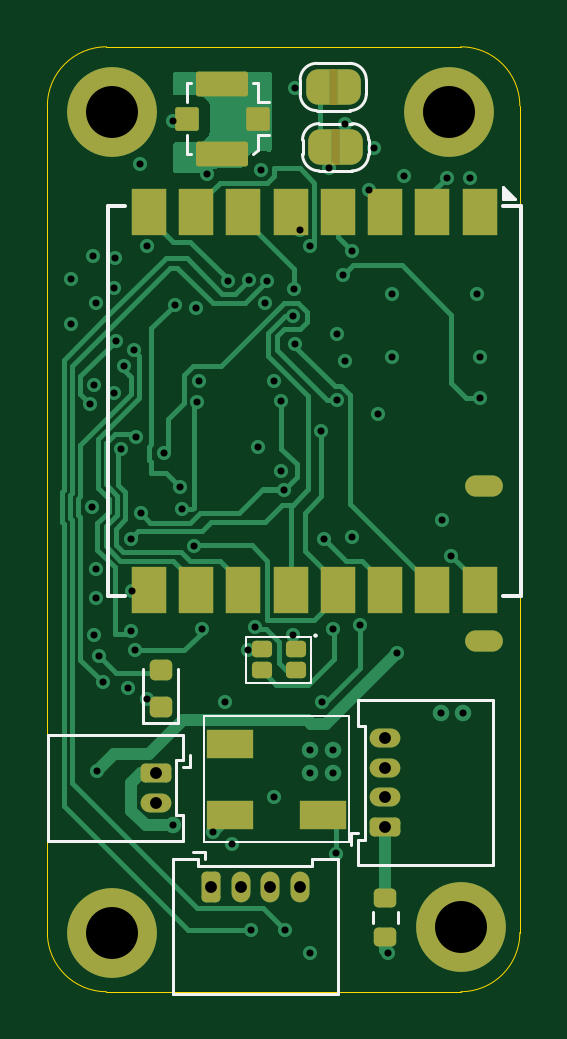
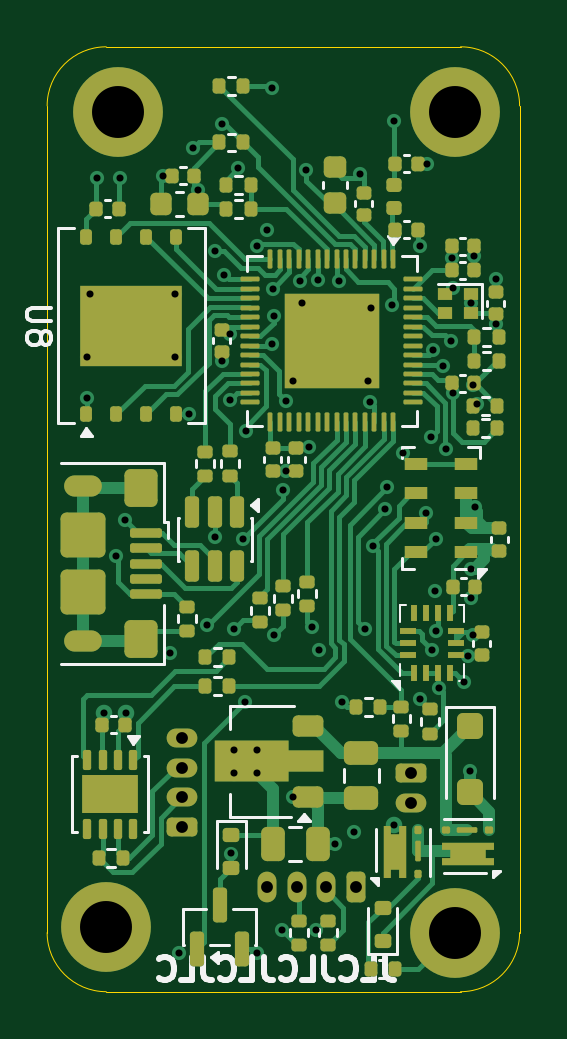
Circuit board: 13 layer files. Board 20.0 x 40.0 mm.
- bottom_copper: witness-CuBottom.gbr (49488 bytes)
- inner_copper: witness-CuIn1.gbr (103659 bytes)
- inner_copper: witness-CuIn2.gbr (95229 bytes)
- top_copper: witness-CuTop.gbr (23105 bytes)
- outline: witness-EdgeCuts.gbr (778 bytes)
- bottom_mask: witness-MaskBottom.gbr (12318 bytes)
- top_mask: witness-MaskTop.gbr (4833 bytes)
- drill: witness-NPTH.drl (260 bytes)
- drill: witness-PTH.drl (2253 bytes)
- paste: witness-PasteBottom.gbr (11826 bytes)
- paste: witness-PasteTop.gbr (2422 bytes)
- bottom_silk: witness-SilkBottom.gbr (27586 bytes)
- top_silk: witness-SilkTop.gbr (9028 bytes)

=== bottom_copper: witness-CuBottom.gbr (49488 bytes, source omitted) ===
=== inner_copper: witness-CuIn1.gbr (103659 bytes, source omitted) ===
=== inner_copper: witness-CuIn2.gbr (95229 bytes, source omitted) ===
=== top_copper: witness-CuTop.gbr (23105 bytes, source omitted) ===
=== outline: witness-EdgeCuts.gbr ===
%TF.GenerationSoftware,KiCad,Pcbnew,10.0.5*%
%TF.CreationDate,2026-09-03T01:35:14-07:00*%
%TF.ProjectId,witness,7769746e-6573-4732-9e6b-696361645f70,rev?*%
%TF.SameCoordinates,Original*%
%TF.FileFunction,Profile,NP*%
%FSLAX46Y46*%
G04 Gerber Fmt 4.6, Leading zero omitted, Abs format (unit mm)*
G04 Created by KiCad (PCBNEW 10.0.5) date 2026-09-03 01:35:14*
%MOMM*%
%LPD*%
G01*
G04 APERTURE LIST*
%TA.AperFunction,Profile*%
%ADD10C,0.050000*%
%TD*%
G04 APERTURE END LIST*
D10*
X0Y37750000D02*
X0Y37750000D01*
G75*
G02*
X2500000Y40250000I2500000J0D01*
G01*
X17500000Y40250000D01*
G75*
G02*
X20000000Y37750000I0J-2500000D01*
G01*
X20000000Y2750000D01*
G75*
G02*
X17500000Y250000I-2500000J0D01*
G01*
X2500000Y250000D01*
G75*
G02*
X0Y2750000I0J2500000D01*
G01*
X0Y37750000D01*
M02*

=== bottom_mask: witness-MaskBottom.gbr (12318 bytes, source omitted) ===
=== top_mask: witness-MaskTop.gbr (4833 bytes, source withheld) ===
=== drill: witness-NPTH.drl ===
M48
; DRILL file KiCad 10.0.5 date 2026-09-03T01:35:14
; FORMAT={-:-/ absolute / inch / decimal}
; #@! TF.CreationDate,2026-09-03T01:35:14-07:00
; #@! TF.GenerationSoftware,Kicad,Pcbnew,10.0.5
; #@! TF.FileFunction,NonPlated,1,4,NPTH
FMAT,2
INCH
%
G90
G05
M30

=== drill: witness-PTH.drl ===
M48
; DRILL file KiCad 10.0.5 date 2026-09-03T01:35:14
; FORMAT={-:-/ absolute / inch / decimal}
; #@! TF.CreationDate,2026-09-03T01:35:14-07:00
; #@! TF.GenerationSoftware,Kicad,Pcbnew,10.0.5
; #@! TF.FileFunction,Plated,1,4,PTH
FMAT,2
INCH
; #@! TA.AperFunction,Plated,PTH,ViaDrill
T1C0.0118
; #@! TA.AperFunction,Plated,PTH,ComponentDrill
T2C0.0197
; #@! TA.AperFunction,Plated,PTH,ComponentDrill
T3C0.0866
%
G90
G05
T1
X0.0394Y1.1969
X0.0394Y1.122
X0.0717Y0.9898
X0.0741Y0.8181
X0.0756Y1.2362
X0.0772Y1.0212
X0.0778Y0.6045
X0.0807Y1.1575
X0.0807Y0.715
X0.0807Y0.6656
X0.0827Y0.378
X0.0856Y0.5693
X0.0925Y0.5256
X0.1102Y1.0079
X0.1102Y1.1827
X0.1134Y1.2323
X0.1142Y1.0945
X0.1229Y0.9144
X0.1276Y1.052
X0.1351Y0.5168
X0.1397Y0.6117
X0.1398Y0.7647
X0.1417Y0.6772
X0.1438Y1.0789
X0.1457Y0.5787
X0.1476Y0.9348
X0.1535Y1.3898
X0.1555Y0.8069
X0.1654Y1.252
X0.1654Y0.498
X0.1945Y0.9071
X0.2087Y1.4606
X0.2089Y0.2875
X0.2131Y1.155
X0.2205Y0.8504
X0.224Y0.8139
X0.2441Y0.753
X0.248Y1.1496
X0.2487Y0.9933
X0.2526Y1.0276
X0.2579Y0.6142
X0.2658Y1.3728
X0.2756Y0.2756
X0.2953Y0.4921
X0.3013Y1.1949
X0.3071Y0.2559
X0.3341Y0.5798
X0.3352Y1.1964
X0.3401Y0.1119
X0.3465Y0.6181
X0.3504Y0.9173
X0.3563Y1.3799
X0.3622Y1.1575
X0.3667Y1.1949
X0.378Y1.0276
X0.378Y0.3346
X0.3898Y0.9941
X0.3898Y0.878
X0.3945Y0.8465
X0.3961Y0.1127
X0.4089Y0.6038
X0.4094Y1.1358
X0.4117Y1.1816
X0.4132Y1.5161
X0.4134Y1.0895
X0.4213Y1.2795
X0.437Y1.252
X0.437Y0.4134
X0.437Y0.374
X0.437Y0.0748
X0.4567Y0.9449
X0.4578Y0.4921
X0.4606Y0.7649
X0.4685Y1.3819
X0.4764Y0.6142
X0.4764Y0.4134
X0.4764Y0.374
X0.4803Y0.2402
X0.4822Y1.1064
X0.4822Y0.9961
X0.4924Y1.2043
X0.4953Y1.0611
X0.4966Y1.4555
X0.5079Y1.2441
X0.5079Y0.7677
X0.521Y0.6211
X0.5364Y1.3465
X0.5435Y1.4153
X0.5512Y0.9724
X0.5669Y0.0748
X0.5748Y1.1732
X0.5748Y1.0669
X0.5827Y0.5748
X0.5945Y1.3701
X0.6555Y0.4744
X0.6575Y0.7953
X0.6654Y1.3661
X0.6731Y0.7361
X0.6929Y0.4744
X0.7047Y1.3661
X0.7165Y1.1732
X0.7205Y1.0669
X0.7205Y1.0
T2
X0.1811Y0.374
X0.1811Y0.3248
X0.2726Y0.185
X0.3219Y0.185
X0.3711Y0.185
X0.4203Y0.185
X0.563Y0.4321
X0.563Y0.3829
X0.563Y0.3337
X0.563Y0.2844
T3
X0.1083Y1.4764
X0.1083Y0.1083
X0.6693Y1.4764
X0.689Y0.1181
T2
G00X0.7411Y0.8533
M15
G01X0.7136Y0.8533
M16
G05
G00X0.7411Y0.5935
M15
G01X0.7136Y0.5935
M16
G05
M30

=== paste: witness-PasteBottom.gbr (11826 bytes, source omitted) ===
=== paste: witness-PasteTop.gbr (2422 bytes, source withheld) ===
=== bottom_silk: witness-SilkBottom.gbr (27586 bytes, source omitted) ===
=== top_silk: witness-SilkTop.gbr (9028 bytes, source omitted) ===
